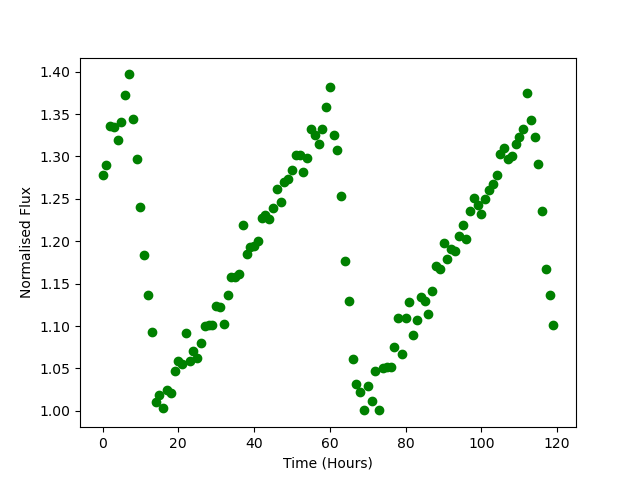

The file beside this chart, header and first rows:
Time, Flux
0.0, 1.278
1.0, 1.289
2.0, 1.335
3.0, 1.335
4.0, 1.32
5.0, 1.34
6.0, 1.372
7.0, 1.397
8.0, 1.344
9.0, 1.297
10.0, 1.241
11.0, 1.184
12.0, 1.137
13.0, 1.092
14.0, 1.011
15.0, 1.018
16.0, 1.003
17.0, 1.025
18.0, 1.021
19.0, 1.047
20.0, 1.059
21.0, 1.055
22.0, 1.092
23.0, 1.059
24.0, 1.071
25.0, 1.063
26.0, 1.08
27.0, 1.1
28.0, 1.102
29.0, 1.101
30.0, 1.124
31.0, 1.122
32.0, 1.103
33.0, 1.136
34.0, 1.158
35.0, 1.158
36.0, 1.162
37.0, 1.219
38.0, 1.185
39.0, 1.194
40.0, 1.195
41.0, 1.2
42.0, 1.227
43.0, 1.23
44.0, 1.227
45.0, 1.239
46.0, 1.262
47.0, 1.246
48.0, 1.27
49.0, 1.274
50.0, 1.284
51.0, 1.302
52.0, 1.302
53.0, 1.282
54.0, 1.299
55.0, 1.333
56.0, 1.326
57.0, 1.315
58.0, 1.332
59.0, 1.358
... 60 more rows
